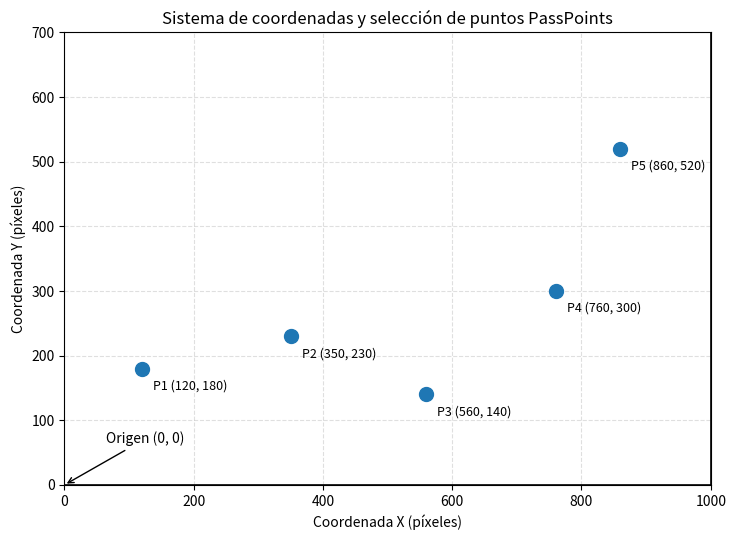

Reproduce this figure in Python. (Note: this script raises an exception after producing the figure.)
import matplotlib.pyplot as plt

WIDTH = 1000
HEIGHT = 700
points = [
    (120, 180),
    (350, 230),
    (560, 140),
    (760, 300),
    (860, 520),
]

fig, ax = plt.subplots(figsize=(8, 5.5))
ax.set_xlim(0, WIDTH)
ax.set_ylim(0, HEIGHT)
ax.set_aspect("equal")

# Borde que representa la imagen
ax.plot(
    [0, WIDTH, WIDTH, 0, 0],
    [0, 0, HEIGHT, HEIGHT, 0],
    color="black",
    linewidth=1.2,
)

# Dibujar puntos
for i, (x, y) in enumerate(points, start=1):
    ax.scatter(x, y, s=100, zorder=3, color="tab:blue")
    ax.annotate(
        f"P{i} ({x}, {y})",
        (x, y),
        xytext=(8, -15),
        textcoords="offset points",
        fontsize=9,
    )

# Ejes y etiquetas
ax.set_xlabel("Coordenada X (píxeles)")
ax.set_ylabel("Coordenada Y (píxeles)")
ax.set_title("Sistema de coordenadas y selección de puntos PassPoints")

ax.grid(True, linestyle="--", alpha=0.4)

# Indicar el origen
ax.annotate(
    "Origen (0, 0)",
    xy=(0, 0),
    xytext=(30, 30),
    textcoords="offset points",
    arrowprops={"arrowstyle": "->"},
)

plt.tight_layout()
plt.savefig(
    "docs/figuras/figura_01_coordenadas.png",
    dpi=300,
    bbox_inches="tight",
)
plt.savefig(
    "docs/figuras/figura_01_coordenadas.svg",
    bbox_inches="tight",
)

plt.show()
